Dataset: data3 (GitHub, TylerLababidi/ASaAI). Classes: mild demented, moderate demented, non demented, very mild demented.

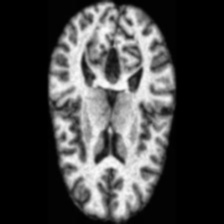
Label: non demented

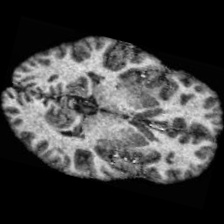
Label: non demented

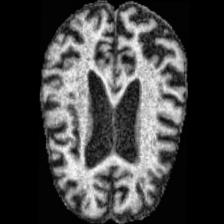
Label: moderate demented

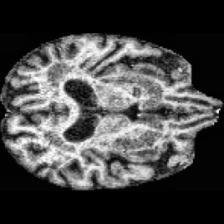
Label: mild demented

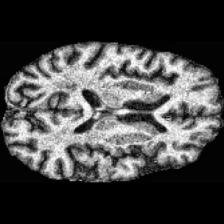
Label: very mild demented

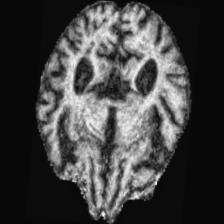
Label: moderate demented
